Run: headless pygame with SDL's dummy video driver; simulated clock (each Clock.tick advances the game by its frame time, no real sleeping); random seed 0; keys injected as events and as key.get_pressed() state; mouse plan: one left click at the window centre at the start of phase 2, then a move to the lower-right quarter at the start of phase 3.
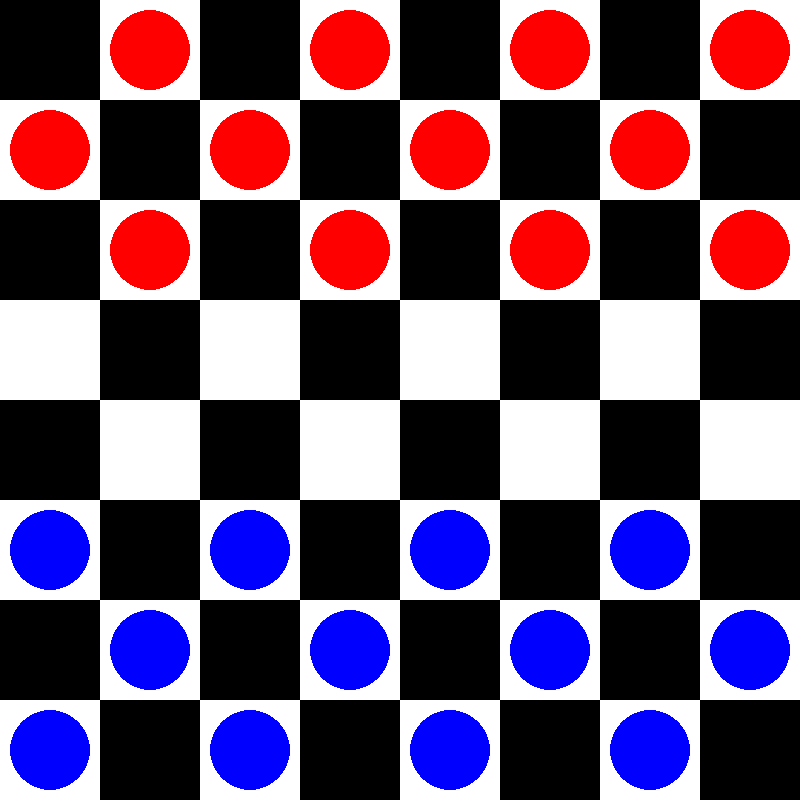
Frame 1 of 4 · flips 1–60 · no input
Frame 2 of 4 · flips 61–180 · clicked the window centre · tapped SPACE, RETURN · held RIGHT (→), D · screen unchanged from frame 1, image omitted
Frame 3 of 4 · flips 181–300 · moved the mouse to the lower-right quarter · held DOWN (↓), S · screen unchanged from frame 2, image omitted
Frame 4 of 4 · flips 301–420 · held LEFT (←), A, UP (↑), W · screen unchanged from frame 3, image omitted

The pygame program that drew these frames:

import pygame  # Importer la bibliothèque Pygame pour la gestion graphique et des événements
import re  # Importer la bibliothèque re pour les expressions régulières (non utilisé dans ce code)

# Constantes
WIDTH, HEIGHT = 800, 800  # Définir la largeur et la hauteur de la fenêtre de jeu
ROWS, COLS = 8, 8  # Définir le nombre de lignes et de colonnes du plateau de jeu
SQUARE_SIZE = WIDTH // COLS  # Calculer la taille d'une case du plateau

# Couleurs
WHITE = (255, 255, 255)  # Définir la couleur blanche en RGB
BLACK = (0, 0, 0)  # Définir la couleur noire en RGB
RED = (255, 0, 0)  # Définir la couleur rouge en RGB
BLUE = (0, 0, 255)  # Définir la couleur bleue en RGB
HIGHLIGHT_COLOR = (0, 255, 0, 128)  # Définir la couleur verte avec transparence pour les surbrillances

# Initialiser Pygame
pygame.init()  # Initialiser toutes les fonctionnalités de Pygame
WIN = pygame.display.set_mode((WIDTH, HEIGHT))  # Créer une fenêtre de jeu avec les dimensions spécifiées
pygame.display.set_caption('Jeu de Dame')  # Définir le titre de la fenêtre de jeu

class JeuDeDame:
    def __init__(self):
        self.plateau = self.initialiser_plateau()  # Initialiser le plateau de jeu
        self.selected_piece = None  # Initialiser la pièce sélectionnée à None
        self.possible_moves = []  # Initialiser la liste des mouvements possibles à vide

    def initialiser_plateau(self):
        # Initialiser le plateau avec des pièces blanches et noires
        plateau = [[' ' for _ in range(8)] for _ in range(8)]  # Créer un plateau vide de 8x8
        for i in range(8):  # Parcourir les lignes du plateau
            for j in range(8):  # Parcourir les colonnes du plateau
                if (i % 2 != j % 2):  # Placer les pièces sur les cases noires uniquement
                    if i < 3:  # Placer les pièces blanches sur les trois premières lignes
                        plateau[i][j] = 'B'  # Pièces blanches
                    elif i > 4:  # Placer les pièces noires sur les trois dernières lignes
                        plateau[i][j] = 'N'  # Pièces noires
        return plateau  # Retourner le plateau initialisé

    def draw_board(self):
        # Dessiner le plateau de jeu
        WIN.fill(WHITE)  # Remplir la fenêtre de jeu avec la couleur blanche
        for row in range(ROWS):  # Parcourir les lignes du plateau
            for col in range(row % 2, COLS, 2):  # Parcourir les colonnes du plateau en alternant les cases noires
                pygame.draw.rect(WIN, BLACK, (row * SQUARE_SIZE, col * SQUARE_SIZE, SQUARE_SIZE, SQUARE_SIZE))  # Dessiner une case noire

    def draw_pieces(self):
        # Dessiner les pièces sur le plateau
        for row in range(ROWS):  # Parcourir les lignes du plateau
            for col in range(COLS):  # Parcourir les colonnes du plateau
                piece = self.plateau[row][col]  # Obtenir la pièce à la position (row, col)
                if piece != ' ':  # Si la case n'est pas vide
                    color = RED if piece in ['B', 'D'] else BLUE  # Déterminer la couleur de la pièce (rouge pour blanc, bleu pour noir)
                    pygame.draw.circle(WIN, color, (col * SQUARE_SIZE + SQUARE_SIZE // 2, row * SQUARE_SIZE + SQUARE_SIZE // 2), SQUARE_SIZE // 2 - 10)  # Dessiner la pièce
                    if piece in ['D', 'd']:  # Si la pièce est une dame
                        self.draw_dame_triangles(row, col, color)  # Dessiner les triangles pour différencier les dames

    def draw_dame_triangles(self, row, col, color):
        # Dessiner des triangles pour différencier les dames des pions
        center_x = col * SQUARE_SIZE + SQUARE_SIZE // 2  # Calculer la position x du centre de la case
        center_y = row * SQUARE_SIZE + SQUARE_SIZE // 2  # Calculer la position y du centre de la case
        radius = SQUARE_SIZE // 2 - 10  # Calculer le rayon du cercle de la pièce
        triangle_height = radius // 2  # Calculer la hauteur des triangles

        # Dessiner deux petits triangles côte à côte
        points1 = [
            (center_x - triangle_height, center_y - triangle_height),  # Point gauche du premier triangle
            (center_x, center_y - radius),  # Point supérieur du premier triangle
            (center_x + triangle_height, center_y - triangle_height)  # Point droit du premier triangle
        ]
        points2 = [
            (center_x - triangle_height, center_y + triangle_height),  # Point gauche du deuxième triangle
            (center_x, center_y + radius),  # Point inférieur du deuxième triangle
            (center_x + triangle_height, center_y + triangle_height)  # Point droit du deuxième triangle
        ]
        pygame.draw.polygon(WIN, WHITE, points1)  # Dessiner le premier triangle en blanc
        pygame.draw.polygon(WIN, WHITE, points2)  # Dessiner le deuxième triangle en blanc

    def draw_highlights(self):
        # Dessiner les mouvements possibles en surbrillance
        for move in self.possible_moves:  # Parcourir les mouvements possibles
            row, col = move  # Obtenir la position du mouvement
            pygame.draw.circle(WIN, HIGHLIGHT_COLOR, (col * SQUARE_SIZE + SQUARE_SIZE // 2, row * SQUARE_SIZE + SQUARE_SIZE // 2), SQUARE_SIZE // 2 - 10)  # Dessiner un cercle en surbrillance

    def deplacer_piece(self, x1, y1, x2, y2, joueur):
        # Déplacer une pièce si le mouvement est valide
        piece = self.plateau[x1][y1]  # Obtenir la pièce à la position de départ
        if (joueur == 'Blanc' and piece not in ['B', 'D']) or (joueur == 'Noir' and piece not in ['N', 'd']):  # Vérifier si la pièce appartient au joueur
            return False  # Empêcher de déplacer les pièces de l'adversaire
        if self.mouvement_valide(x1, y1, x2, y2, joueur):  # Vérifier si le mouvement est valide
            self.plateau[x2][y2] = self.plateau[x1][y1]  # Déplacer la pièce à la nouvelle position
            self.plateau[x1][y1] = ' '  # Vider la case de départ
            if abs(x2 - x1) == 2 and abs(y2 - y1) == 2:  # Si le mouvement est une capture
                self.verifier_capture(x1, y1, x2, y2)  # Vérifier et effectuer la capture
                self.promouvoir_dame(x2, y2, joueur)  # Promouvoir en dame si applicable
                
                # Vérifier si une capture supplémentaire est possible
                while self.capture_possible_depuis(x2, y2, joueur):  # Tant qu'une capture supplémentaire est possible
                    possible_captures = self.get_possible_captures(x2, y2)  # Obtenir les captures possibles
                    if possible_captures:  # Si des captures sont possibles
                        nx, ny = possible_captures[0]  # Prendre la première capture possible
                        self.plateau[nx][ny] = self.plateau[x2][y2]  # Déplacer la pièce à la nouvelle position
                        self.plateau[x2][y2] = ' '  # Vider la case précédente
                        self.verifier_capture(x2, y2, nx, ny)  # Vérifier et effectuer la capture
                        x2, y2 = nx, ny  # Mettre à jour la position de la pièce
                    else:
                        break  # Sortir de la boucle si aucune capture n'est possible
            else:
                self.promouvoir_dame(x2, y2, joueur)  # Promouvoir en dame si applicable
            
            return True  # Retourner True si le déplacement est réussi
        return False  # Retourner False si le déplacement est invalide
    
    def capture_possible_depuis(self, x, y, joueur):
        # Vérifier si une capture est possible à partir de la position (x, y)
        piece = self.plateau[x][y]  # Obtenir la pièce à la position (x, y)
        if (joueur == 'Blanc' and piece in ['B', 'D']) or (joueur == 'Noir' and piece in ['N', 'd']):  # Vérifier si la pièce appartient au joueur
            return bool(self.get_possible_captures(x, y))  # Retourner True si des captures sont possibles, sinon False
        return False  # Retourner False si la pièce n'appartient pas au joueur

    def mouvement_valide(self, x1, y1, x2, y2, joueur):
        # Vérifier si un mouvement est valide
        if 0 <= x2 < 8 and 0 <= y2 < 8 and self.plateau[x2][y2] == ' ':  # Vérifier si la destination est dans les limites du plateau et la case est vide
            piece = self.plateau[x1][y1]  # Obtenir la pièce à la position de départ
            if piece in ['B', 'N']:  # Si la pièce est un pion (blanc ou noir)
                if abs(x2 - x1) == 1 and abs(y2 - y1) == 1:  # Mouvement simple en diagonale d'une case
                    return not self.capture_possible(joueur)  # Valide si aucune capture n'est possible
                if abs(x2 - x1) == 2 and abs(y2 - y1) == 2:  # Mouvement de capture en diagonale de deux cases
                    x_capture = (x1 + x2) // 2  # Calculer la position de la pièce capturée
                    y_capture = (y1 + y2) // 2
                    if (piece == 'B' and self.plateau[x_capture][y_capture] in ['N', 'd']) or \
                    (piece == 'N' and self.plateau[x_capture][y_capture] in ['B', 'D']):  # Valide si la pièce capturée est une pièce ennemie
                        return True
            elif piece in ['D', 'd']:  # Si la pièce est une dame (blanche ou noire)
                if abs(x2 - x1) == abs(y2 - y1):  # Mouvement en diagonale
                    x_step = 1 if x2 > x1 else -1  # Déterminer la direction du mouvement en x
                    y_step = 1 if y2 > y1 else -1  # Déterminer la direction du mouvement en y
                    x, y = x1 + x_step, y1 + y_step
                    enemy_piece_found = False  # Indicateur pour savoir si une pièce ennemie a été trouvée
                    while x != x2 and y != y2:
                        if self.plateau[x][y] != ' ':
                            if enemy_piece_found or self.plateau[x][y] not in ['B', 'D', 'N', 'd']:
                                return False  # Mouvement invalide si une case intermédiaire n'est pas vide ou contient une pièce alliée
                            enemy_piece_found = True  # Marquer qu'une pièce ennemie a été trouvée
                        x += x_step
                        y += y_step
                    return enemy_piece_found  # Mouvement valide si une capture est possible
        return False  # Mouvement invalide si aucune des conditions ci-dessus n'est remplie

    def verifier_capture(self, x1, y1, x2, y2):
        # Vérifier et effectuer la capture d'une pièce
        if abs(x2 - x1) == 2 and abs(y2 - y1) == 2:  # Si le mouvement est une capture en diagonale de deux cases
            x_capture = (x1 + x2) // 2  # Calculer la position de la pièce capturée
            y_capture = (y1 + y2) // 2
            self.plateau[x_capture][y_capture] = ' '  # Enlever la pièce capturée
        elif abs(x2 - x1) > 2 and abs(y2 - y1) > 2:  # Capture multiple pour les dames
            x_step = 1 if x2 > x1 else -1  # Déterminer la direction du mouvement en x
            y_step = 1 if y2 > y1 else -1  # Déterminer la direction du mouvement en y
            x, y = x1 + x_step, y1 + y_step
            while x != x2 and y != y2:
                if self.plateau[x][y] in ['B', 'D', 'N', 'd']:
                    self.plateau[x][y] = ' '  # Enlever la pièce capturée
                    break
                x += x_step
                y += y_step

    def promouvoir_dame(self, x, y, joueur):
        # Promouvoir un pion en dame
        if self.plateau[x][y] == 'B' and x == 7:  # Si un pion blanc atteint la dernière ligne
            self.plateau[x][y] = 'D'  # Promouvoir en dame blanche
            print(f"Le joueur {joueur} a fait apparaître une dame blanche.")
        elif self.plateau[x][y] == 'N' and x == 0:  # Si un pion noir atteint la première ligne
            self.plateau[x][y] = 'd'  # Promouvoir en dame noire
            print(f"Le joueur {joueur} a fait apparaître une dame noire.")

    def partie_terminee(self):
        # Vérifier si la partie est terminée
        pieces_blanches = sum(ligne.count('B') + ligne.count('D') for ligne in self.plateau)  # Compter les pièces blanches
        pieces_noires = sum(line.count('N') + line.count('d') for line in self.plateau)  # Compter les pièces noires
        return pieces_blanches == 0 or pieces_noires == 0  # Retourner True si l'un des joueurs n'a plus de pièces

    def capture_possible(self, joueur):
        # Vérifier si une capture est possible pour le joueur actuel
        for x in range(8):  # Parcourir les lignes du plateau
            for y in range(8):  # Parcourir les colonnes du plateau
                piece = self.plateau[x][y]  # Obtenir la pièce à la position (x, y)
                if (joueur == 'Blanc' and piece in ['B', 'D']) or (joueur == 'Noir' and piece in ['N', 'd']):  # Vérifier si la pièce appartient au joueur
                    if self.get_possible_captures(x, y):  # Vérifier si des captures sont possibles
                        return True  # Retourner True si une capture est possible
        return False  # Retourner False si aucune capture n'est possible

    def get_possible_captures(self, x, y):
        # Obtenir les captures possibles pour une pièce
        piece = self.plateau[x][y]  # Obtenir la pièce à la position (x, y)
        captures = []  # Liste pour stocker les captures possibles
        directions = [(-2, -2), (-2, 2), (2, -2), (2, 2)]  # Directions pour les captures en diagonale

        if piece in ['B', 'N']:  # Si la pièce est un pion (blanc ou noir)
            for dx, dy in directions:  # Pour chaque direction diagonale possible
                nx, ny = x + dx, y + dy  # Calculer la prochaine position en diagonale
                if self.mouvement_valide(x, y, nx, ny, 'Blanc' if piece in ['B', 'D'] else 'Noir'):  # Vérifier si le mouvement est valide pour le joueur correspondant
                    captures.append((nx, ny))  # Ajouter la position de capture possible à la liste

        elif piece in ['D', 'd']:  # Si la pièce est une dame (blanche ou noire)
            for dx, dy in directions:  # Pour chaque direction diagonale possible
                nx, ny = x + dx, y + dy  # Calculer la prochaine position en diagonale
                while 0 <= nx < 8 and 0 <= ny < 8:
                    if self.plateau[nx][ny] != ' ':
                        if self.plateau[nx][ny] in ['B', 'D', 'N', 'd'] and \
                           ((piece == 'D' and self.plateau[nx][ny] in ['N', 'd']) or \
                            (piece == 'd' and self.plateau[nx][ny] in ['B', 'D'])):
                            nx += dx
                            ny += dy
                            if 0 <= nx < 8 and 0 <= ny < 8 and self.plateau[nx][ny] == ' ':
                                captures.append((nx, ny))
                        break
                    nx += dx
                    ny += dy

        return captures  # Retourner la liste des captures possibles

    def get_possible_moves(self, x, y, joueur):
        # Obtenir les mouvements possibles pour une pièce
        piece = self.plateau[x][y]  # Obtenir la pièce à la position (x, y)
        if (joueur == 'Blanc' and piece not in ['B', 'D']) or (joueur == 'Noir' and piece not in ['N', 'd']):
            return []  # Ne pas montrer les mouvements possibles pour les pièces de l'adversaire

        moves = []  # Liste pour stocker les mouvements possibles
        directions = [(-1, -1), (-1, 1), (1, -1), (1, 1)]  # Directions pour les mouvements en diagonale

        if piece in ['B', 'N']:  # Si la pièce est un pion (blanc ou noir)
            for dx, dy in directions:  # Pour chaque direction diagonale possible
                nx, ny = x + dx, y + dy  # Calculer la prochaine position en diagonale
                if self.mouvement_valide(x, y, nx, ny, joueur):
                    # Vérifier si le mouvement est valide pour le joueur correspondant
                    moves.append((nx, ny))  # Ajouter la position de mouvement possible à la liste
                nx, ny = x + 2 * dx, y + 2 * dy  # Calculer la position pour un mouvement de capture
                if self.mouvement_valide(x, y, nx, ny, joueur):
                    # Vérifier si le mouvement de capture est valide pour le joueur correspondant
                    moves.append((nx, ny))  # Ajouter la position de mouvement de capture possible à la liste

        elif piece in ['D', 'd']:  # Si la pièce est une dame (blanche ou noire)
            for dx, dy in directions:  # Pour chaque direction diagonale possible
                nx, ny = x + dx, y + dy  # Calculer la prochaine position en diagonale
                while 0 <= nx < 8 and 0 <= ny < 8 and self.plateau[nx][ny] == ' ':
                    moves.append((nx, ny))
                    nx += dx
                    ny += dy
                nx, ny = x + 2 * dx, y + 2 * dy  # Calculer la position pour un mouvement de capture
                if self.mouvement_valide(x, y, nx, ny, joueur):
                    # Vérifier si le mouvement de capture est valide pour le joueur correspondant
                    moves.append((nx, ny))  # Ajouter la position de mouvement de capture possible à la liste

        return moves  # Retourner la liste des mouvements possibles

    def jouer(self):
        # Boucle principale du jeu
        joueur = 'Blanc'
        running = True
        while running:
            for event in pygame.event.get():
                if event.type == pygame.QUIT:
                    running = False
                if event.type == pygame.MOUSEBUTTONDOWN:
                    pos = pygame.mouse.get_pos()
                    row, col = pos[1] // SQUARE_SIZE, pos[0] // SQUARE_SIZE
                    if self.selected_piece:
                        x1, y1 = self.selected_piece
                        if self.deplacer_piece(x1, y1, row, col, joueur):
                            joueur = 'Noir' if joueur == 'Blanc' else 'Blanc'
                        self.selected_piece = None
                        self.possible_moves = []
                    else:
                        self.selected_piece = (row, col)
                        self.possible_moves = self.get_possible_moves(row, col, joueur)

            self.draw_board()
            self.draw_pieces()
            self.draw_highlights()
            pygame.display.update()

        pygame.quit()

if __name__ == "__main__":
    jeu = JeuDeDame()
    jeu.jouer()
